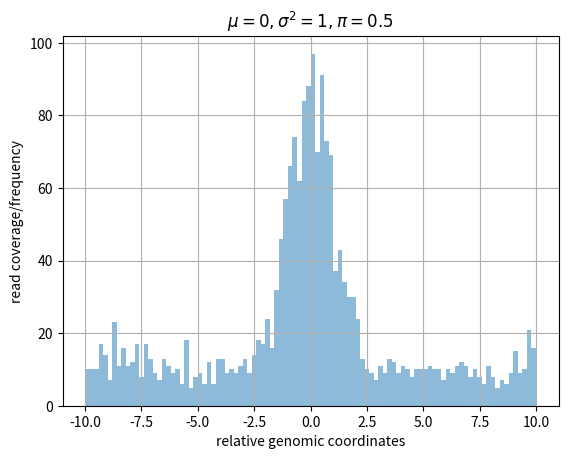

Write Python code to recreate this figure.
import matplotlib.pyplot as plt
import numpy as np 

N=[x for x in np.random.normal(0,1,1000) ]
U=[x for x in np.random.uniform(-10,10, 1000)]
D=N+U
plt.title(r'$\mu=0, \sigma^2=1, \pi=0.5$')
plt.hist(D, bins=100,alpha=0.5)
plt.xlabel("relative genomic coordinates")
plt.ylabel("read coverage/frequency")
plt.grid()
plt.show()

